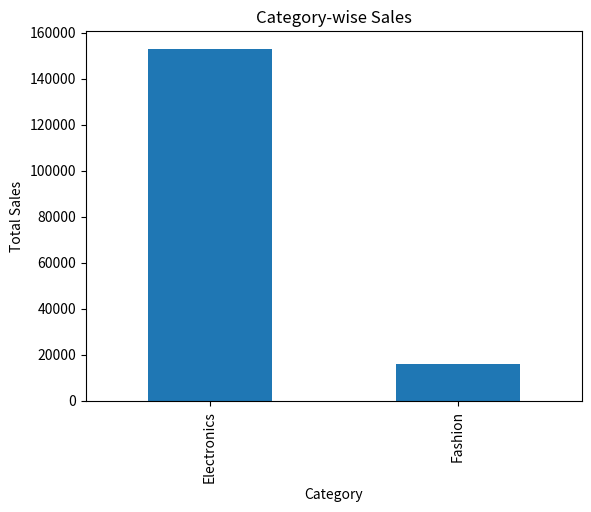
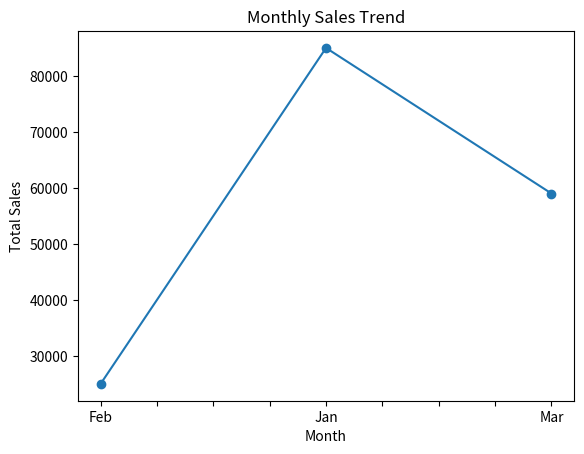
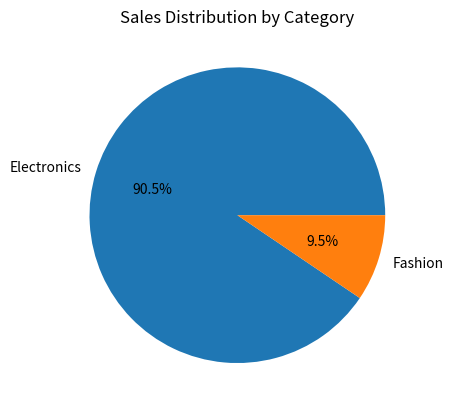

Recreate these plots in Python, in order.
"""
Project Name : E-Commerce Sales Dashboard
Description  : Sales analysis using NumPy, Pandas, and Matplotlib
Author       : Bacher of science,information and computer science
Purpose     : Understand business sales data and visualize insights
"""


# 1. IMPORT REQUIRED LIBRARIES

import numpy as np
import pandas as pd
import matplotlib.pyplot as plt


# 2. CREATE E-COMMERCE DATA

data = {
    "Order_ID": [1001, 1002, 1003, 1004, 1005, 1006],
    "Product": ["Mobile", "Laptop", "Shoes", "Mobile", "Laptop", "Shoes"],
    "Category": ["Electronics", "Electronics", "Fashion",
                 "Electronics", "Electronics", "Fashion"],
    "Price": [15000, 55000, 3000, 16000, 52000, 3500],
    "Quantity": [2, 1, 3, 1, 1, 2],
    "Month": ["Jan", "Jan", "Feb", "Feb", "Mar", "Mar"]
}

df = pd.DataFrame(data)

print("\n--- Original Sales Data ---")
print(df)



# 3. FEATURE ENGINEERING

# Business logic: Total Sales = Price × Quantity

df["Total_Sales"] = df["Price"] * df["Quantity"]

print("\n--- Data After Calculating Total Sales ---")
print(df)



# 4. NUMPY ANALYSIS

# Fast numerical insights

total_revenue = np.sum(df["Total_Sales"])
average_order_value = np.mean(df["Total_Sales"])
highest_order = np.max(df["Total_Sales"])

print("\n--- Sales Summary (NumPy) ---")
print("Total Revenue       :", total_revenue)
print("Average Order Value :", average_order_value)
print("Highest Order Value :", highest_order)


# 5. PANDAS BUSINESS ANALYSIS

# Category-wise and Month-wise analysis

category_sales = df.groupby("Category")["Total_Sales"].sum()
monthly_sales = df.groupby("Month")["Total_Sales"].sum()

print("\n--- Category-wise Sales ---")
print(category_sales)

print("\n--- Monthly Sales ---")
print(monthly_sales)


# 6. DATA VISUALIZATION

# Category-wise Sales (Bar Chart)

plt.figure()
category_sales.plot(kind="bar")
plt.title("Category-wise Sales")
plt.xlabel("Category")
plt.ylabel("Total Sales")
plt.show()

# Monthly Sales Trend (Line Chart)
plt.figure()
monthly_sales.plot(kind="line", marker="o")
plt.title("Monthly Sales Trend")
plt.xlabel("Month")
plt.ylabel("Total Sales")
plt.show()

# Sales Distribution (Pie Chart)
plt.figure()
category_sales.plot(kind="pie", autopct="%1.1f%%")
plt.title("Sales Distribution by Category")
plt.ylabel("")
plt.show()



# 7. PROJECT COMPLETION MESSAGE

print("\nE-Commerce Sales Dashboard executed successfully.")
